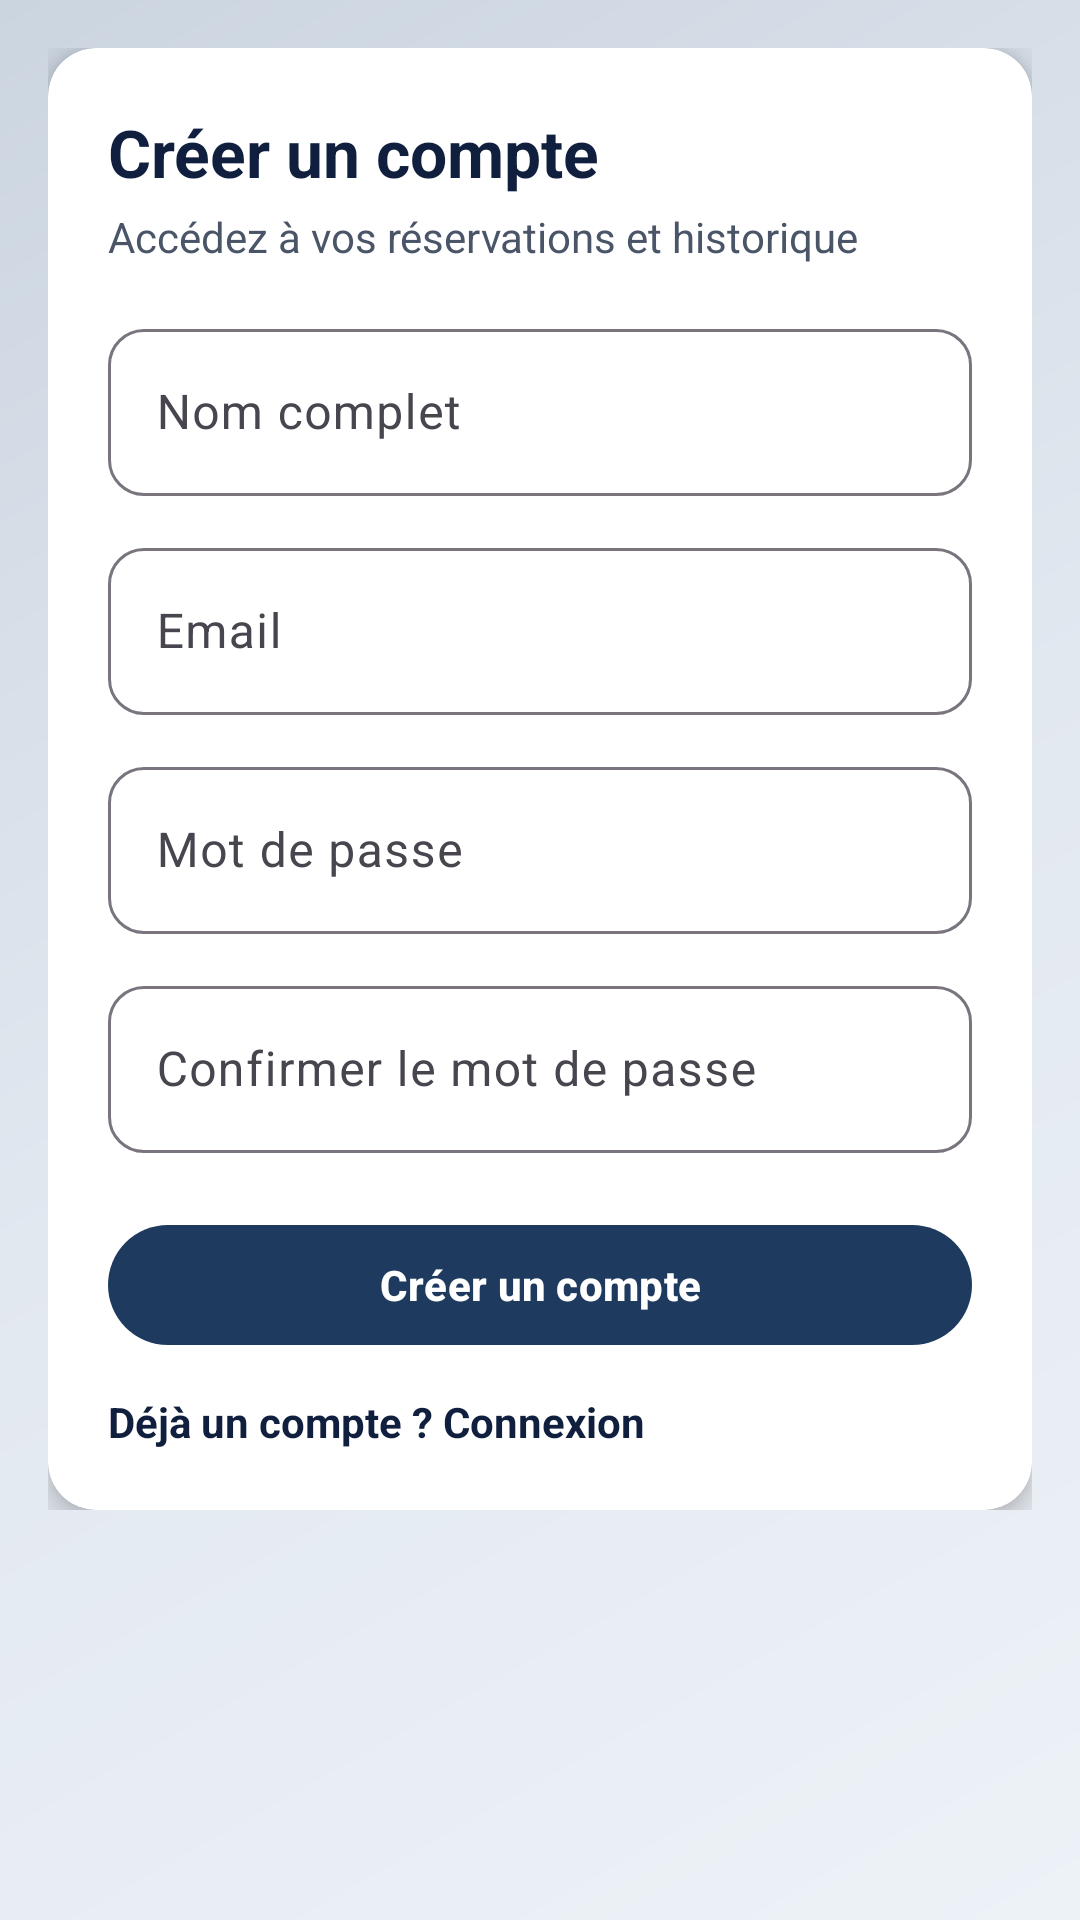

Here is an Android app screen rendered from its layout file. Give the layout XML and the strings, colors and styles it references.
<!-- AndroidManifest.xml: application theme Theme.MyApplication -->
<!-- res/layout/activity_client_register.xml -->
﻿<?xml version="1.0" encoding="utf-8"?>
<ScrollView xmlns:android="http://schemas.android.com/apk/res/android"
    xmlns:app="http://schemas.android.com/apk/res-auto"
    android:layout_width="match_parent"
    android:layout_height="match_parent"
    android:background="@drawable/bg_app"
    android:padding="16dp">

    <LinearLayout
        android:layout_width="match_parent"
        android:layout_height="wrap_content"
        android:orientation="vertical">

        <androidx.cardview.widget.CardView
            android:layout_width="match_parent"
            android:layout_height="wrap_content"
            app:cardCornerRadius="16dp"
            app:cardElevation="6dp">

            <LinearLayout
                android:layout_width="match_parent"
                android:layout_height="wrap_content"
                android:orientation="vertical"
                android:padding="20dp">

                <TextView
                    android:layout_width="wrap_content"
                    android:layout_height="wrap_content"
                    android:text="@string/client_register_title"
                    android:textSize="22sp"
                    android:textStyle="bold"
                    android:textColor="@color/primary_dark" />

                <TextView
                    android:layout_width="wrap_content"
                    android:layout_height="wrap_content"
                    android:text="Accédez à vos réservations et historique"
                    android:textColor="@color/gray_dark"
                    android:layout_marginTop="4dp" />

                <com.google.android.material.textfield.TextInputLayout
                    android:layout_width="match_parent"
                    android:layout_height="wrap_content"
                    android:layout_marginTop="16dp"
                    app:boxCornerRadiusTopStart="12dp"
                    app:boxCornerRadiusTopEnd="12dp"
                    app:boxCornerRadiusBottomStart="12dp"
                    app:boxCornerRadiusBottomEnd="12dp">

                    <com.google.android.material.textfield.TextInputEditText
                        android:id="@+id/etName"
                        android:layout_width="match_parent"
                        android:layout_height="wrap_content"
                        android:hint="@string/hint_name"
                        android:inputType="textPersonName" />
                </com.google.android.material.textfield.TextInputLayout>

                <com.google.android.material.textfield.TextInputLayout
                    android:layout_width="match_parent"
                    android:layout_height="wrap_content"
                    android:layout_marginTop="12dp"
                    app:boxCornerRadiusTopStart="12dp"
                    app:boxCornerRadiusTopEnd="12dp"
                    app:boxCornerRadiusBottomStart="12dp"
                    app:boxCornerRadiusBottomEnd="12dp">

                    <com.google.android.material.textfield.TextInputEditText
                        android:id="@+id/etEmail"
                        android:layout_width="match_parent"
                        android:layout_height="wrap_content"
                        android:hint="@string/hint_email"
                        android:inputType="textEmailAddress" />
                </com.google.android.material.textfield.TextInputLayout>

                <com.google.android.material.textfield.TextInputLayout
                    android:layout_width="match_parent"
                    android:layout_height="wrap_content"
                    android:layout_marginTop="12dp"
                    app:boxCornerRadiusTopStart="12dp"
                    app:boxCornerRadiusTopEnd="12dp"
                    app:boxCornerRadiusBottomStart="12dp"
                    app:boxCornerRadiusBottomEnd="12dp">

                    <com.google.android.material.textfield.TextInputEditText
                        android:id="@+id/etPassword"
                        android:layout_width="match_parent"
                        android:layout_height="wrap_content"
                        android:hint="@string/hint_password"
                        android:inputType="textPassword" />
                </com.google.android.material.textfield.TextInputLayout>

                <com.google.android.material.textfield.TextInputLayout
                    android:layout_width="match_parent"
                    android:layout_height="wrap_content"
                    android:layout_marginTop="12dp"
                    app:boxCornerRadiusTopStart="12dp"
                    app:boxCornerRadiusTopEnd="12dp"
                    app:boxCornerRadiusBottomStart="12dp"
                    app:boxCornerRadiusBottomEnd="12dp">

                    <com.google.android.material.textfield.TextInputEditText
                        android:id="@+id/etPasswordConfirm"
                        android:layout_width="match_parent"
                        android:layout_height="wrap_content"
                        android:hint="@string/hint_password_confirm"
                        android:inputType="textPassword" />
                </com.google.android.material.textfield.TextInputLayout>

                <com.google.android.material.button.MaterialButton
                    android:id="@+id/btnRegister"
                    style="@style/Widget.Material3.Button"
                    android:layout_width="match_parent"
                    android:layout_height="wrap_content"
                    android:layout_marginTop="20dp"
                    android:text="@string/btn_register"
                    android:textAllCaps="false"
                    android:textStyle="bold" />

                <TextView
                    android:id="@+id/tvGoLogin"
                    android:layout_width="wrap_content"
                    android:layout_height="wrap_content"
                    android:text="@string/cta_go_login"
                    android:textColor="@color/primary_dark"
                    android:textStyle="bold"
                    android:layout_marginTop="12dp" />

            </LinearLayout>
        </androidx.cardview.widget.CardView>
    </LinearLayout>
</ScrollView>
<!-- resources referenced by this layout -->
<resources>
  <color name="gray_dark">#4A5568</color>
  <color name="primary_dark">#0F1F3D</color>
  <!-- drawable bg_app (drawable) -->
  <?xml version="1.0" encoding="utf-8"?>
  <layer-list xmlns:android="http://schemas.android.com/apk/res/android">
      <item>
          <shape android:shape="rectangle">
              <gradient
                  android:angle="135"
                  android:startColor="#EDF2F7"
                  android:centerColor="#E2E8F0"
                  android:endColor="#CBD5E0"
                  android:type="linear" />
          </shape>
      </item>
  </layer-list>
  <string name="btn_register">Créer un compte</string>
  <string name="client_register_title">Créer un compte</string>
  <string name="cta_go_login">Déjà un compte ? Connexion</string>
  <string name="hint_email">Email</string>
  <string name="hint_name">Nom complet</string>
  <string name="hint_password">Mot de passe</string>
  <string name="hint_password_confirm">Confirmer le mot de passe</string>
  <style name="Theme.MyApplication" parent="Base.Theme.MyApplication" />
  <style name="Base.Theme.MyApplication" parent="Theme.Material3.DayNight.NoActionBar">
          
          <item name="colorPrimary">@color/primary</item>
          <item name="colorPrimaryVariant">@color/primary_dark</item>
          <item name="colorOnPrimary">@color/white</item>
          <item name="colorSecondary">@color/accent</item>
          <item name="colorOnSecondary">@color/black</item>
          <item name="android:colorBackground">@color/background_light</item>
          <item name="colorSurface">@color/surface</item>
          <item name="colorOnSurface">@color/text_primary</item>
          <item name="android:textColorPrimary">@color/text_primary</item>
          <item name="android:textColorSecondary">@color/text_secondary</item>
      </style>
  <color name="primary">#1E3A5F</color>
  <color name="white">#FFFFFFFF</color>
  <color name="accent">#D4AF37</color>
  <color name="black">#FF000000</color>
  <color name="background_light">#F7FAFC</color>
  <color name="surface">#FFFFFF</color>
  <color name="text_primary">#2D3748</color>
  <color name="text_secondary">#718096</color>
</resources>
